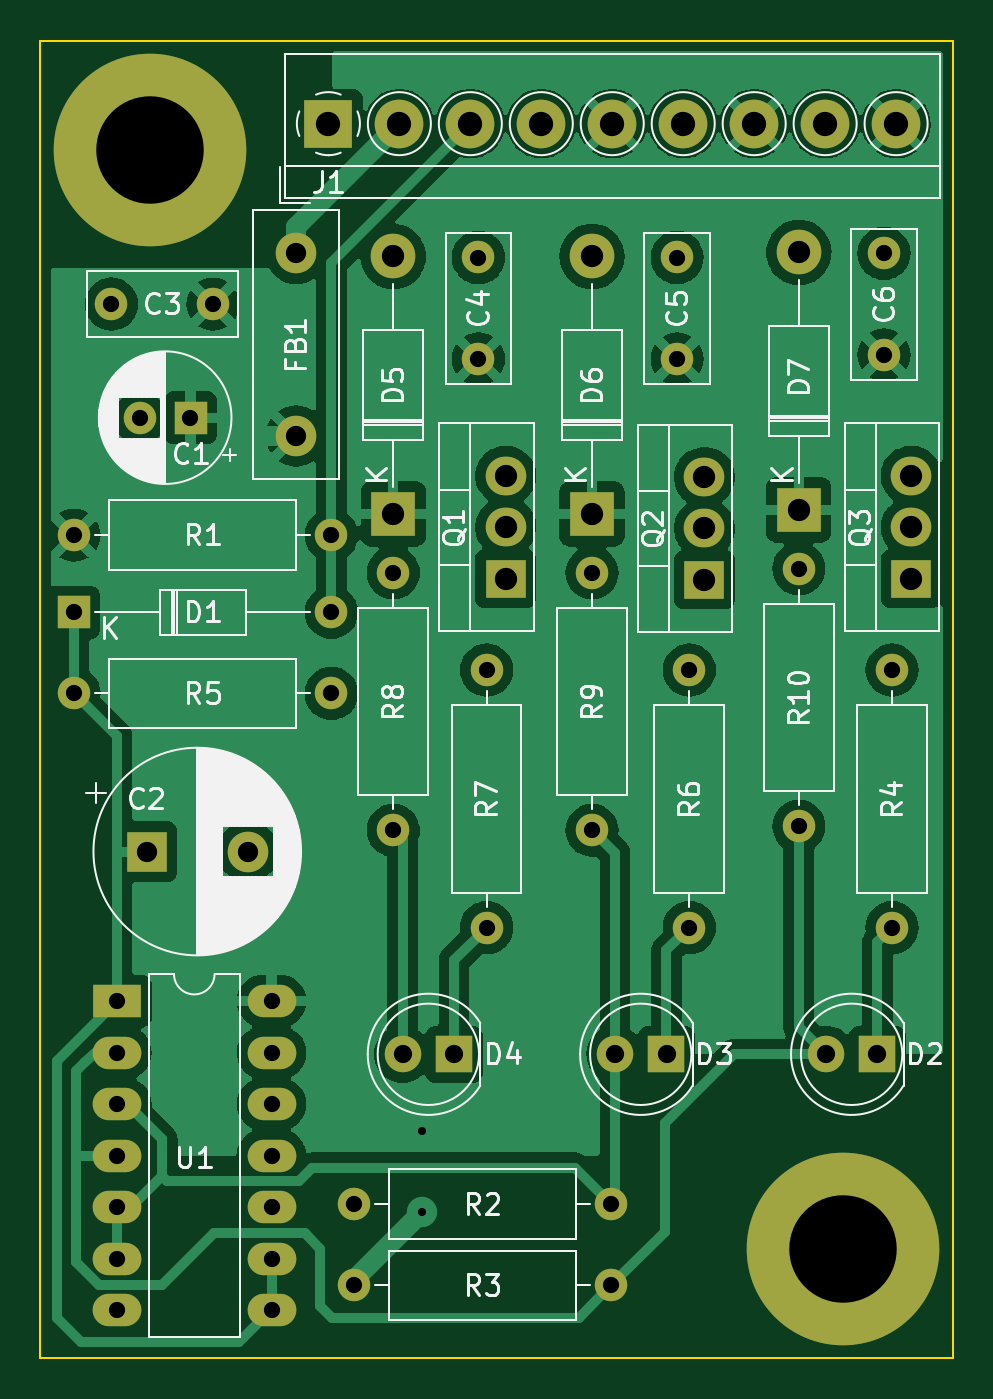
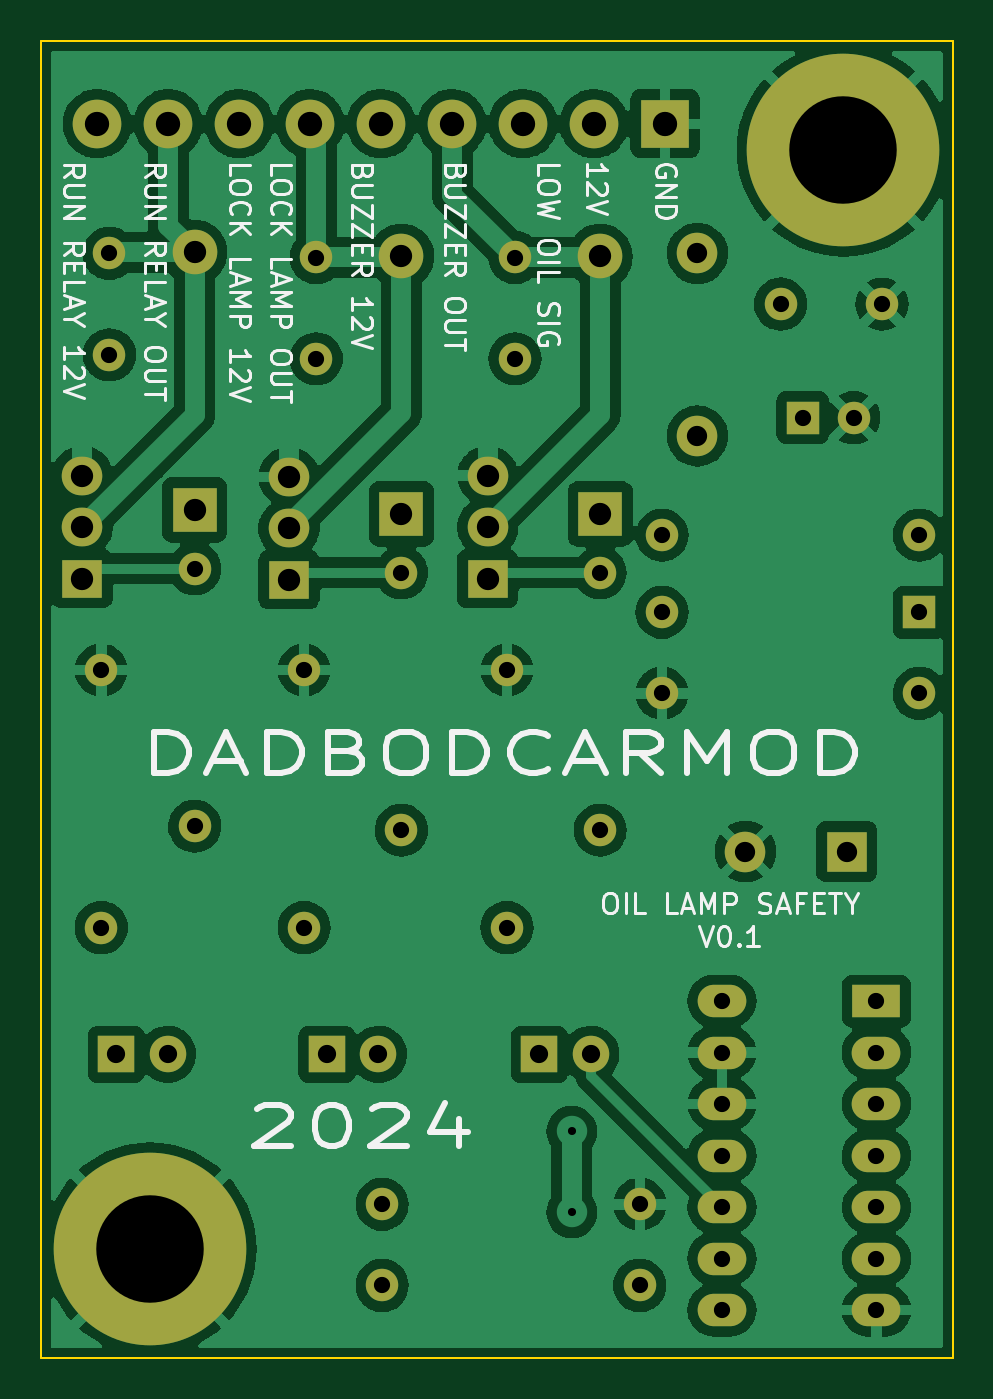
Circuit board: 11 layer files. Board 45.0 x 65.0 mm.
- bottom_copper: oil-lamp-safety-B_Cu.gbr (183479 bytes)
- bottom_mask: oil-lamp-safety-B_Mask.gbr (3697 bytes)
- paste: oil-lamp-safety-B_Paste.gbr (462 bytes)
- bottom_silk: oil-lamp-safety-B_Silkscreen.gbr (25016 bytes)
- outline: oil-lamp-safety-Edge_Cuts.gbr (692 bytes)
- top_copper: oil-lamp-safety-F_Cu.gbr (150270 bytes)
- top_mask: oil-lamp-safety-F_Mask.gbr (3697 bytes)
- paste: oil-lamp-safety-F_Paste.gbr (462 bytes)
- top_silk: oil-lamp-safety-F_Silkscreen.gbr (46802 bytes)
- drill: oil-lamp-safety-NPTH.drl (272 bytes)
- drill: oil-lamp-safety-PTH.drl (2012 bytes)

=== bottom_copper: oil-lamp-safety-B_Cu.gbr (183479 bytes, source omitted) ===
=== bottom_mask: oil-lamp-safety-B_Mask.gbr ===
%TF.GenerationSoftware,KiCad,Pcbnew,(6.0.5)*%
%TF.CreationDate,2024-08-08T10:41:33-06:00*%
%TF.ProjectId,oil-lamp-safety,6f696c2d-6c61-46d7-902d-736166657479,v0.1*%
%TF.SameCoordinates,Original*%
%TF.FileFunction,Soldermask,Bot*%
%TF.FilePolarity,Negative*%
%FSLAX46Y46*%
G04 Gerber Fmt 4.6, Leading zero omitted, Abs format (unit mm)*
G04 Created by KiCad (PCBNEW (6.0.5)) date 2024-08-08 10:41:33*
%MOMM*%
%LPD*%
G01*
G04 APERTURE LIST*
%ADD10C,9.500000*%
%ADD11R,1.800000X1.800000*%
%ADD12C,1.800000*%
%ADD13R,2.400000X1.600000*%
%ADD14O,2.400000X1.600000*%
%ADD15O,1.600000X1.600000*%
%ADD16C,1.600000*%
%ADD17R,2.000000X1.905000*%
%ADD18O,2.000000X1.905000*%
%ADD19R,2.400000X2.400000*%
%ADD20C,2.400000*%
%ADD21C,2.000000*%
%ADD22R,2.200000X2.200000*%
%ADD23O,2.200000X2.200000*%
%ADD24R,1.600000X1.600000*%
%ADD25R,2.000000X2.000000*%
G04 APERTURE END LIST*
D10*
%TO.C,REF\u002A\u002A*%
X119600000Y-119600000D03*
%TD*%
%TO.C,REF\u002A\u002A*%
X85400000Y-65400000D03*
%TD*%
D11*
%TO.C,D4*%
X100400000Y-110000000D03*
D12*
X97860000Y-110000000D03*
%TD*%
D11*
%TO.C,D3*%
X110875000Y-110000000D03*
D12*
X108335000Y-110000000D03*
%TD*%
D11*
%TO.C,D2*%
X121275000Y-110000000D03*
D12*
X118735000Y-110000000D03*
%TD*%
D13*
%TO.C,U1*%
X83775000Y-107375000D03*
D14*
X83775000Y-109915000D03*
X83775000Y-112455000D03*
X83775000Y-114995000D03*
X83775000Y-117535000D03*
X83775000Y-120075000D03*
X83775000Y-122615000D03*
X91395000Y-122615000D03*
X91395000Y-120075000D03*
X91395000Y-117535000D03*
X91395000Y-114995000D03*
X91395000Y-112455000D03*
X91395000Y-109915000D03*
X91395000Y-107375000D03*
%TD*%
D15*
%TO.C,R10*%
X117400000Y-86050000D03*
D16*
X117400000Y-98750000D03*
%TD*%
D15*
%TO.C,R9*%
X107200000Y-86250000D03*
D16*
X107200000Y-98950000D03*
%TD*%
D15*
%TO.C,R8*%
X97400000Y-86250000D03*
D16*
X97400000Y-98950000D03*
%TD*%
D15*
%TO.C,R7*%
X102000000Y-91050000D03*
D16*
X102000000Y-103750000D03*
%TD*%
%TO.C,R6*%
X112000000Y-103750000D03*
D15*
X112000000Y-91050000D03*
%TD*%
%TO.C,R5*%
X94350000Y-92200000D03*
D16*
X81650000Y-92200000D03*
%TD*%
%TO.C,R4*%
X122000000Y-103750000D03*
D15*
X122000000Y-91050000D03*
%TD*%
D16*
%TO.C,R3*%
X95450000Y-121400000D03*
D15*
X108150000Y-121400000D03*
%TD*%
D16*
%TO.C,R2*%
X108150000Y-117400000D03*
D15*
X95450000Y-117400000D03*
%TD*%
D16*
%TO.C,R1*%
X81650000Y-84400000D03*
D15*
X94350000Y-84400000D03*
%TD*%
D17*
%TO.C,Q3*%
X122945000Y-86540000D03*
D18*
X122945000Y-84000000D03*
X122945000Y-81460000D03*
%TD*%
%TO.C,Q2*%
X112745000Y-81520000D03*
X112745000Y-84060000D03*
D17*
X112745000Y-86600000D03*
%TD*%
D18*
%TO.C,Q1*%
X102945000Y-81460000D03*
X102945000Y-84000000D03*
D17*
X102945000Y-86540000D03*
%TD*%
D19*
%TO.C,J1*%
X94200000Y-64100000D03*
D20*
X97700000Y-64100000D03*
X101200000Y-64100000D03*
X104700000Y-64100000D03*
X108200000Y-64100000D03*
X111700000Y-64100000D03*
X115200000Y-64100000D03*
X118700000Y-64100000D03*
X122200000Y-64100000D03*
%TD*%
D21*
%TO.C,FB1*%
X92600000Y-70500000D03*
X92600000Y-79500000D03*
%TD*%
D22*
%TO.C,D7*%
X117400000Y-83150000D03*
D23*
X117400000Y-70450000D03*
%TD*%
%TO.C,D6*%
X107200000Y-70650000D03*
D22*
X107200000Y-83350000D03*
%TD*%
D23*
%TO.C,D5*%
X97400000Y-70650000D03*
D22*
X97400000Y-83350000D03*
%TD*%
D15*
%TO.C,D1*%
X94350000Y-88200000D03*
D24*
X81650000Y-88200000D03*
%TD*%
D16*
%TO.C,C6*%
X121600000Y-75500000D03*
X121600000Y-70500000D03*
%TD*%
%TO.C,C5*%
X111400000Y-70700000D03*
X111400000Y-75700000D03*
%TD*%
%TO.C,C4*%
X101600000Y-70700000D03*
X101600000Y-75700000D03*
%TD*%
%TO.C,C3*%
X83500000Y-73000000D03*
X88500000Y-73000000D03*
%TD*%
D21*
%TO.C,C2*%
X90232323Y-100000000D03*
D25*
X85232323Y-100000000D03*
%TD*%
D16*
%TO.C,C1*%
X84900000Y-78600000D03*
D24*
X87400000Y-78600000D03*
%TD*%
M02*

=== paste: oil-lamp-safety-B_Paste.gbr ===
%TF.GenerationSoftware,KiCad,Pcbnew,(6.0.5)*%
%TF.CreationDate,2024-08-08T10:41:33-06:00*%
%TF.ProjectId,oil-lamp-safety,6f696c2d-6c61-46d7-902d-736166657479,v0.1*%
%TF.SameCoordinates,Original*%
%TF.FileFunction,Paste,Bot*%
%TF.FilePolarity,Positive*%
%FSLAX46Y46*%
G04 Gerber Fmt 4.6, Leading zero omitted, Abs format (unit mm)*
G04 Created by KiCad (PCBNEW (6.0.5)) date 2024-08-08 10:41:33*
%MOMM*%
%LPD*%
G01*
G04 APERTURE LIST*
G04 APERTURE END LIST*
M02*

=== bottom_silk: oil-lamp-safety-B_Silkscreen.gbr (25016 bytes, source omitted) ===
=== outline: oil-lamp-safety-Edge_Cuts.gbr ===
%TF.GenerationSoftware,KiCad,Pcbnew,(6.0.5)*%
%TF.CreationDate,2024-08-08T10:41:33-06:00*%
%TF.ProjectId,oil-lamp-safety,6f696c2d-6c61-46d7-902d-736166657479,v0.1*%
%TF.SameCoordinates,Original*%
%TF.FileFunction,Profile,NP*%
%FSLAX46Y46*%
G04 Gerber Fmt 4.6, Leading zero omitted, Abs format (unit mm)*
G04 Created by KiCad (PCBNEW (6.0.5)) date 2024-08-08 10:41:33*
%MOMM*%
%LPD*%
G01*
G04 APERTURE LIST*
%TA.AperFunction,Profile*%
%ADD10C,0.100000*%
%TD*%
G04 APERTURE END LIST*
D10*
X80000000Y-60000000D02*
X125000000Y-60000000D01*
X125000000Y-60000000D02*
X125000000Y-125000000D01*
X125000000Y-125000000D02*
X80000000Y-125000000D01*
X80000000Y-125000000D02*
X80000000Y-60000000D01*
M02*

=== top_copper: oil-lamp-safety-F_Cu.gbr (150270 bytes, source omitted) ===
=== top_mask: oil-lamp-safety-F_Mask.gbr ===
%TF.GenerationSoftware,KiCad,Pcbnew,(6.0.5)*%
%TF.CreationDate,2024-08-08T10:41:33-06:00*%
%TF.ProjectId,oil-lamp-safety,6f696c2d-6c61-46d7-902d-736166657479,v0.1*%
%TF.SameCoordinates,Original*%
%TF.FileFunction,Soldermask,Top*%
%TF.FilePolarity,Negative*%
%FSLAX46Y46*%
G04 Gerber Fmt 4.6, Leading zero omitted, Abs format (unit mm)*
G04 Created by KiCad (PCBNEW (6.0.5)) date 2024-08-08 10:41:33*
%MOMM*%
%LPD*%
G01*
G04 APERTURE LIST*
%ADD10C,9.500000*%
%ADD11R,1.800000X1.800000*%
%ADD12C,1.800000*%
%ADD13R,2.400000X1.600000*%
%ADD14O,2.400000X1.600000*%
%ADD15O,1.600000X1.600000*%
%ADD16C,1.600000*%
%ADD17R,2.000000X1.905000*%
%ADD18O,2.000000X1.905000*%
%ADD19R,2.400000X2.400000*%
%ADD20C,2.400000*%
%ADD21C,2.000000*%
%ADD22R,2.200000X2.200000*%
%ADD23O,2.200000X2.200000*%
%ADD24R,1.600000X1.600000*%
%ADD25R,2.000000X2.000000*%
G04 APERTURE END LIST*
D10*
%TO.C,REF\u002A\u002A*%
X119600000Y-119600000D03*
%TD*%
%TO.C,REF\u002A\u002A*%
X85400000Y-65400000D03*
%TD*%
D11*
%TO.C,D4*%
X100400000Y-110000000D03*
D12*
X97860000Y-110000000D03*
%TD*%
D11*
%TO.C,D3*%
X110875000Y-110000000D03*
D12*
X108335000Y-110000000D03*
%TD*%
D11*
%TO.C,D2*%
X121275000Y-110000000D03*
D12*
X118735000Y-110000000D03*
%TD*%
D13*
%TO.C,U1*%
X83775000Y-107375000D03*
D14*
X83775000Y-109915000D03*
X83775000Y-112455000D03*
X83775000Y-114995000D03*
X83775000Y-117535000D03*
X83775000Y-120075000D03*
X83775000Y-122615000D03*
X91395000Y-122615000D03*
X91395000Y-120075000D03*
X91395000Y-117535000D03*
X91395000Y-114995000D03*
X91395000Y-112455000D03*
X91395000Y-109915000D03*
X91395000Y-107375000D03*
%TD*%
D15*
%TO.C,R10*%
X117400000Y-86050000D03*
D16*
X117400000Y-98750000D03*
%TD*%
D15*
%TO.C,R9*%
X107200000Y-86250000D03*
D16*
X107200000Y-98950000D03*
%TD*%
D15*
%TO.C,R8*%
X97400000Y-86250000D03*
D16*
X97400000Y-98950000D03*
%TD*%
D15*
%TO.C,R7*%
X102000000Y-91050000D03*
D16*
X102000000Y-103750000D03*
%TD*%
%TO.C,R6*%
X112000000Y-103750000D03*
D15*
X112000000Y-91050000D03*
%TD*%
%TO.C,R5*%
X94350000Y-92200000D03*
D16*
X81650000Y-92200000D03*
%TD*%
%TO.C,R4*%
X122000000Y-103750000D03*
D15*
X122000000Y-91050000D03*
%TD*%
D16*
%TO.C,R3*%
X95450000Y-121400000D03*
D15*
X108150000Y-121400000D03*
%TD*%
D16*
%TO.C,R2*%
X108150000Y-117400000D03*
D15*
X95450000Y-117400000D03*
%TD*%
D16*
%TO.C,R1*%
X81650000Y-84400000D03*
D15*
X94350000Y-84400000D03*
%TD*%
D17*
%TO.C,Q3*%
X122945000Y-86540000D03*
D18*
X122945000Y-84000000D03*
X122945000Y-81460000D03*
%TD*%
%TO.C,Q2*%
X112745000Y-81520000D03*
X112745000Y-84060000D03*
D17*
X112745000Y-86600000D03*
%TD*%
D18*
%TO.C,Q1*%
X102945000Y-81460000D03*
X102945000Y-84000000D03*
D17*
X102945000Y-86540000D03*
%TD*%
D19*
%TO.C,J1*%
X94200000Y-64100000D03*
D20*
X97700000Y-64100000D03*
X101200000Y-64100000D03*
X104700000Y-64100000D03*
X108200000Y-64100000D03*
X111700000Y-64100000D03*
X115200000Y-64100000D03*
X118700000Y-64100000D03*
X122200000Y-64100000D03*
%TD*%
D21*
%TO.C,FB1*%
X92600000Y-70500000D03*
X92600000Y-79500000D03*
%TD*%
D22*
%TO.C,D7*%
X117400000Y-83150000D03*
D23*
X117400000Y-70450000D03*
%TD*%
%TO.C,D6*%
X107200000Y-70650000D03*
D22*
X107200000Y-83350000D03*
%TD*%
D23*
%TO.C,D5*%
X97400000Y-70650000D03*
D22*
X97400000Y-83350000D03*
%TD*%
D15*
%TO.C,D1*%
X94350000Y-88200000D03*
D24*
X81650000Y-88200000D03*
%TD*%
D16*
%TO.C,C6*%
X121600000Y-75500000D03*
X121600000Y-70500000D03*
%TD*%
%TO.C,C5*%
X111400000Y-70700000D03*
X111400000Y-75700000D03*
%TD*%
%TO.C,C4*%
X101600000Y-70700000D03*
X101600000Y-75700000D03*
%TD*%
%TO.C,C3*%
X83500000Y-73000000D03*
X88500000Y-73000000D03*
%TD*%
D21*
%TO.C,C2*%
X90232323Y-100000000D03*
D25*
X85232323Y-100000000D03*
%TD*%
D16*
%TO.C,C1*%
X84900000Y-78600000D03*
D24*
X87400000Y-78600000D03*
%TD*%
M02*

=== paste: oil-lamp-safety-F_Paste.gbr ===
%TF.GenerationSoftware,KiCad,Pcbnew,(6.0.5)*%
%TF.CreationDate,2024-08-08T10:41:33-06:00*%
%TF.ProjectId,oil-lamp-safety,6f696c2d-6c61-46d7-902d-736166657479,v0.1*%
%TF.SameCoordinates,Original*%
%TF.FileFunction,Paste,Top*%
%TF.FilePolarity,Positive*%
%FSLAX46Y46*%
G04 Gerber Fmt 4.6, Leading zero omitted, Abs format (unit mm)*
G04 Created by KiCad (PCBNEW (6.0.5)) date 2024-08-08 10:41:33*
%MOMM*%
%LPD*%
G01*
G04 APERTURE LIST*
G04 APERTURE END LIST*
M02*

=== top_silk: oil-lamp-safety-F_Silkscreen.gbr (46802 bytes, source omitted) ===
=== drill: oil-lamp-safety-NPTH.drl ===
M48
; DRILL file {KiCad (6.0.5)} date Thu Aug  8 10:41:34 2024
; FORMAT={-:-/ absolute / inch / decimal}
; #@! TF.CreationDate,2024-08-08T10:41:34-06:00
; #@! TF.GenerationSoftware,Kicad,Pcbnew,(6.0.5)
; #@! TF.FileFunction,NonPlated,1,2,NPTH
FMAT,2
INCH
%
G90
G05
T0
M30

=== drill: oil-lamp-safety-PTH.drl ===
M48
; DRILL file {KiCad (6.0.5)} date Thu Aug  8 10:41:34 2024
; FORMAT={-:-/ absolute / inch / decimal}
; #@! TF.CreationDate,2024-08-08T10:41:34-06:00
; #@! TF.GenerationSoftware,Kicad,Pcbnew,(6.0.5)
; #@! TF.FileFunction,Plated,1,2,PTH
FMAT,2
INCH
; #@! TA.AperFunction,Plated,PTH,ViaDrill
T1C0.0157
; #@! TA.AperFunction,Plated,PTH,ComponentDrill
T2C0.0315
; #@! TA.AperFunction,Plated,PTH,ComponentDrill
T3C0.0354
; #@! TA.AperFunction,Plated,PTH,ComponentDrill
T4C0.0394
; #@! TA.AperFunction,Plated,PTH,ComponentDrill
T5C0.0433
; #@! TA.AperFunction,Plated,PTH,ComponentDrill
T6C0.0472
; #@! TA.AperFunction,Plated,PTH,ComponentDrill
T7C0.2087
%
G90
G05
T1
X3.8898Y-4.4803
X3.8898Y-4.6378
T2
X3.2146Y-3.3228
X3.2146Y-3.4724
X3.2146Y-3.6299
X3.2874Y-2.874
X3.2982Y-4.2274
X3.2982Y-4.3274
X3.2982Y-4.4274
X3.2982Y-4.5274
X3.2982Y-4.6274
X3.2982Y-4.7274
X3.2982Y-4.8274
X3.3425Y-3.0945
X3.4409Y-3.0945
X3.4843Y-2.874
X3.5982Y-4.2274
X3.5982Y-4.3274
X3.5982Y-4.4274
X3.5982Y-4.5274
X3.5982Y-4.6274
X3.5982Y-4.7274
X3.5982Y-4.8274
X3.7146Y-3.3228
X3.7146Y-3.4724
X3.7146Y-3.6299
X3.7579Y-4.622
X3.7579Y-4.7795
X3.8346Y-3.3957
X3.8346Y-3.8957
X4.0Y-2.7835
X4.0Y-2.9803
X4.0157Y-3.5846
X4.0157Y-4.0846
X4.2205Y-3.3957
X4.2205Y-3.8957
X4.2579Y-4.622
X4.2579Y-4.7795
X4.3858Y-2.7835
X4.3858Y-2.9803
X4.4094Y-3.5846
X4.4094Y-4.0846
X4.622Y-3.3878
X4.622Y-3.8878
X4.7874Y-2.7756
X4.7874Y-2.9724
X4.8031Y-3.5846
X4.8031Y-4.0846
T3
X3.8528Y-4.3307
X3.9528Y-4.3307
X4.2652Y-4.3307
X4.3652Y-4.3307
X4.6746Y-4.3307
X4.7746Y-4.3307
T4
X3.3556Y-3.937
X3.5525Y-3.937
X3.6457Y-2.7756
X3.6457Y-3.1299
T5
X3.8346Y-2.7815
X3.8346Y-3.2815
X4.053Y-3.2071
X4.053Y-3.3071
X4.053Y-3.4071
X4.2205Y-2.7815
X4.2205Y-3.2815
X4.4388Y-3.2094
X4.4388Y-3.3094
X4.4388Y-3.4094
X4.622Y-2.7736
X4.622Y-3.2736
X4.8404Y-3.2071
X4.8404Y-3.3071
X4.8404Y-3.4071
T6
X3.7087Y-2.5236
X3.8465Y-2.5236
X3.9843Y-2.5236
X4.122Y-2.5236
X4.2598Y-2.5236
X4.3976Y-2.5236
X4.5354Y-2.5236
X4.6732Y-2.5236
X4.811Y-2.5236
T7
X3.3622Y-2.5748
X4.7087Y-4.7087
T0
M30
